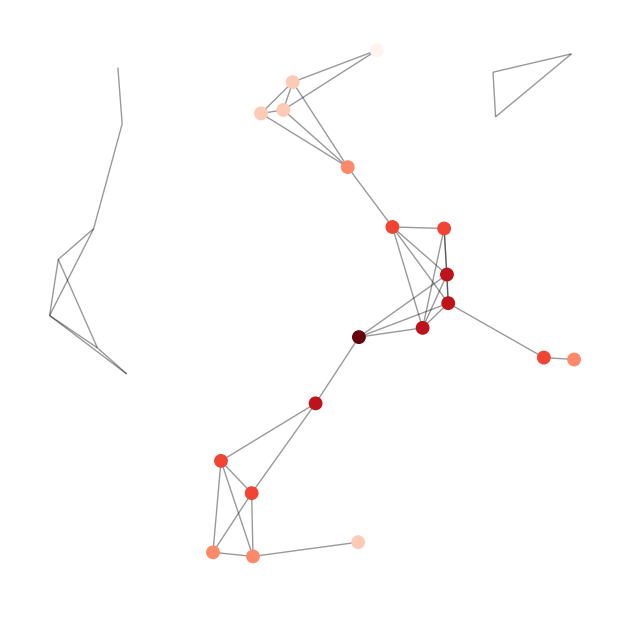

Source code (Python):
import matplotlib.pyplot as plt
import networkx as nx
import numpy
import sys
numpy.set_printoptions(threshold=sys.maxsize)

G = nx.random_geometric_graph(30, 0.2)

A = nx.adjacency_matrix(G)
matrica = A.todense()

numpy.save("matrica", matrica)

# position is stored as node attribute data for random_geometric_graph
pos = nx.get_node_attributes(G, 'pos')

# find node near center (0.5,0.5)
dmin = 1
ncenter = 0
for n in pos:
    x, y = pos[n]
    d = (x - 0.5)**2 + (y - 0.5)**2
    if d < dmin:
        ncenter = n
        dmin = d
# color by path length from node near center
p = dict(nx.single_source_shortest_path_length(G, ncenter))

plt.figure(figsize=(8, 8))
nx.draw_networkx_edges(G, pos, nodelist=[ncenter], alpha=0.4)
nx.draw_networkx_nodes(G, pos, nodelist=list(p.keys()),
                       node_size=80,
                       node_color=list(p.values()),
                       cmap=plt.cm.Reds_r)

plt.xlim(-0.05, 1.05)
plt.ylim(-0.05, 1.05)
plt.axis('off')
plt.show()
